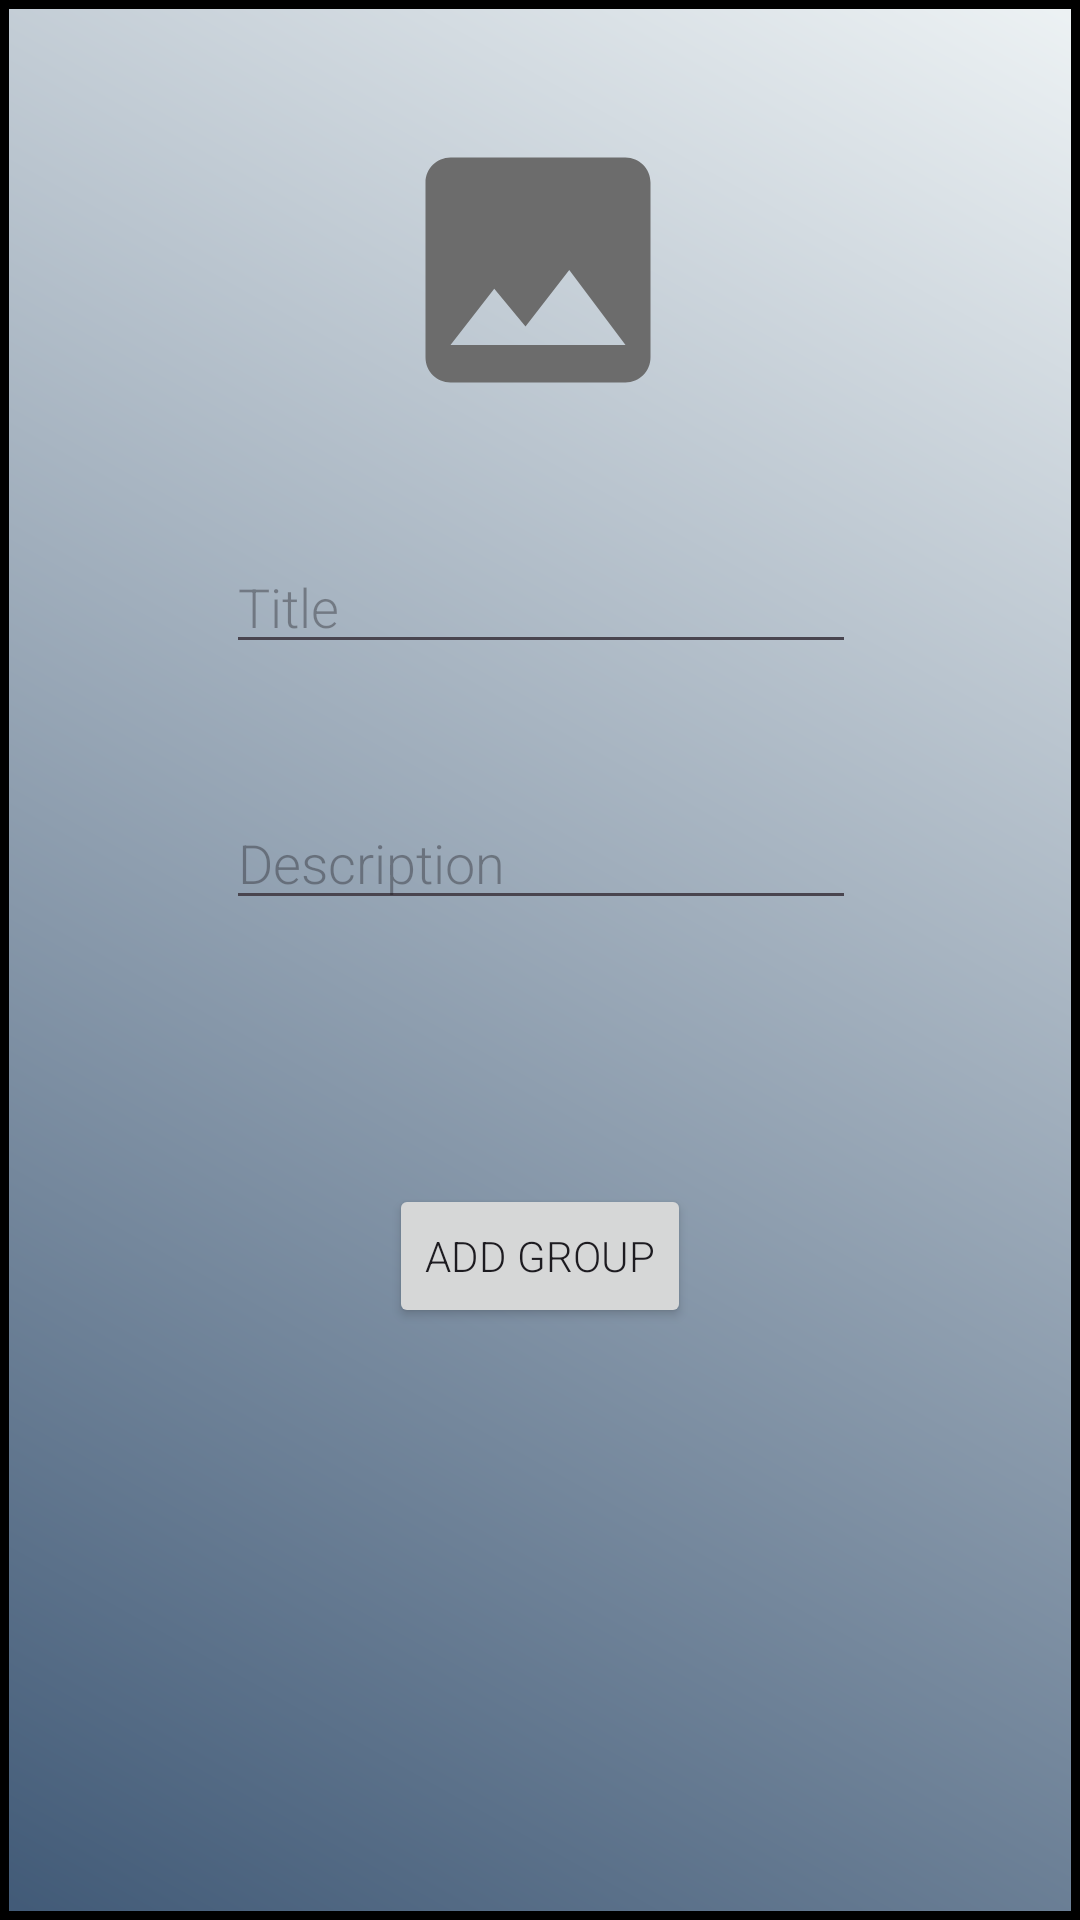

This screen was rendered from an Android layout file. Write that file and the resources it references.
<!-- AndroidManifest.xml: activity theme Theme.Material3.Light -->
<!-- res/layout/activity_add_topic.xml -->
<?xml version="1.0" encoding="utf-8"?>
<androidx.constraintlayout.widget.ConstraintLayout xmlns:android="http://schemas.android.com/apk/res/android"
    xmlns:app="http://schemas.android.com/apk/res-auto"
    xmlns:tools="http://schemas.android.com/tools"
    android:layout_width="match_parent"
    android:layout_height="match_parent"
    android:background="@drawable/recycler_grad"
    tools:context=".AddTopicActivity">

    <EditText
        android:id="@+id/add_topic_title"
        android:layout_width="wrap_content"
        android:layout_height="wrap_content"
        android:layout_marginTop="40dp"
        android:ems="10"
        android:hint="Title"
        android:inputType="text"
        app:layout_constraintEnd_toEndOf="parent"
        app:layout_constraintHorizontal_bias="0.502"
        app:layout_constraintStart_toStartOf="parent"
        app:layout_constraintTop_toBottomOf="@+id/add_topic_image" />

    <EditText
        android:id="@+id/add_topic_description"
        android:layout_width="wrap_content"
        android:layout_height="wrap_content"
        android:layout_marginTop="44dp"
        android:ems="10"
        android:gravity="start|top"
        android:hint="Description"
        android:inputType="textMultiLine"
        app:layout_constraintEnd_toEndOf="parent"
        app:layout_constraintHorizontal_bias="0.502"
        app:layout_constraintStart_toStartOf="parent"
        app:layout_constraintTop_toBottomOf="@+id/add_topic_title" />

    <Button
        android:id="@+id/add_topic_button"
        android:layout_width="wrap_content"
        android:layout_height="wrap_content"
        android:layout_marginTop="88dp"
        android:text="Add Group"
        app:layout_constraintEnd_toEndOf="parent"
        app:layout_constraintStart_toStartOf="parent"
        app:layout_constraintTop_toBottomOf="@+id/add_topic_description" />

    <ImageView
        android:id="@+id/add_topic_image"
        android:layout_width="wrap_content"
        android:layout_height="wrap_content"
        android:layout_marginTop="40dp"
        android:background="#00FFFFFF"
        app:layout_constraintEnd_toEndOf="parent"
        app:layout_constraintHorizontal_bias="0.498"
        app:layout_constraintStart_toStartOf="parent"
        app:layout_constraintTop_toTopOf="parent"
        app:srcCompat="@drawable/blank_image" />

    <ProgressBar
        android:id="@+id/add_progbar"
        style="?android:attr/progressBarStyle"
        android:layout_width="wrap_content"
        android:layout_height="wrap_content"
        android:layout_marginStart="33dp"
        android:layout_marginTop="37dp"
        android:background="#00FFFFFF"
        android:visibility="invisible"
        app:layout_constraintStart_toStartOf="@+id/add_topic_button"
        app:layout_constraintTop_toBottomOf="@+id/add_topic_button" />
</androidx.constraintlayout.widget.ConstraintLayout>
<!-- resources referenced by this layout -->
<resources>
  <!-- drawable blank_image (drawable) -->
  <vector android:height="100dp" android:tint="#6C6C6C"
      android:viewportHeight="24" android:viewportWidth="24"
      android:width="100dp" xmlns:android="http://schemas.android.com/apk/res/android">
      <path android:fillColor="@android:color/white" android:pathData="M21,19V5c0,-1.1 -0.9,-2 -2,-2H5c-1.1,0 -2,0.9 -2,2v14c0,1.1 0.9,2 2,2h14c1.1,0 2,-0.9 2,-2zM8.5,13.5l2.5,3.01L14.5,12l4.5,6H5l3.5,-4.5z"/>
  </vector>
  <!-- drawable recycler_grad (drawable) -->
  <?xml version="1.0" encoding="utf-8"?>
  <shape xmlns:android="http://schemas.android.com/apk/res/android">
      <gradient
          android:angle="45"
          android:startColor="@color/primary"
          android:endColor="#edf2f4"
          />
      <stroke android:width="3dp" android:color="@android:color/black" />
  </shape>
  <style name="Theme.Material3.Light" parent="Base.Theme.Material3.Light">
          <item name="titleTextColor">@android:color/white</item>
          <item name="android:homeAsUpIndicator">@drawable/_arrow_back_white</item>
          <item name="android:background">@color/primary</item>
          <item name="android:fontFamily">sans-serif-light</item>
      </style>
  <color name="primary">#415a77</color>
</resources>
